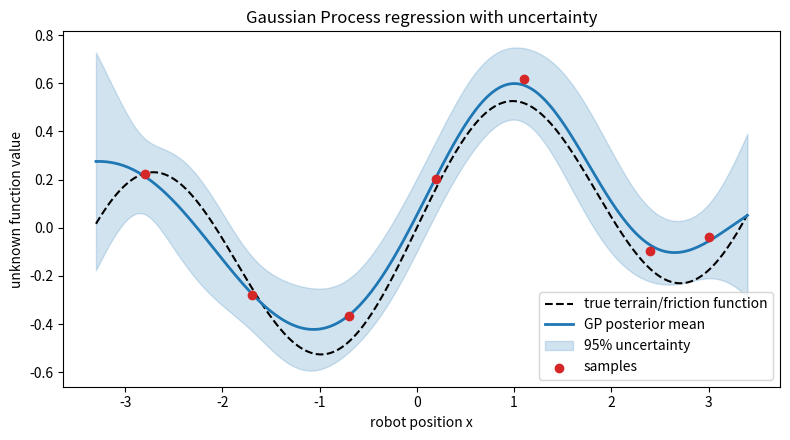
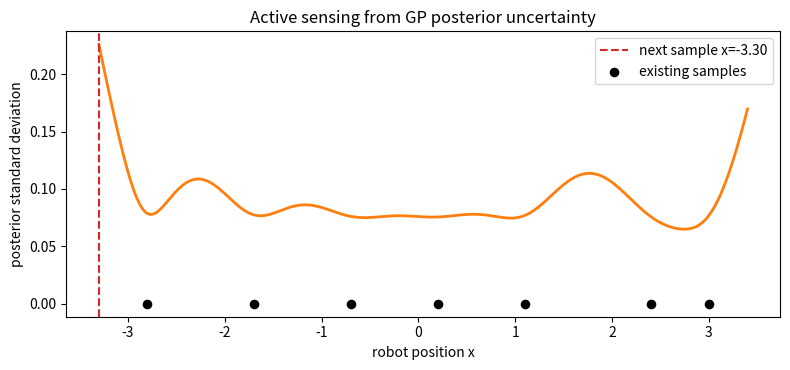

Python code for these plots, in order:
import numpy as np
import matplotlib.pyplot as plt
import matplotlib.font_manager as fm
import os
os.makedirs('assets', exist_ok=True)

for font_name in ['Nanum Gothic', 'AppleGothic', 'Malgun Gothic']:
    if any(font.name == font_name for font in fm.fontManager.ttflist):
        plt.rcParams['font.family'] = font_name
        break
plt.rcParams['axes.unicode_minus'] = False


np.random.seed(503)

def true_f(x):
    return 0.45 * np.sin(1.7 * x) + 0.08 * x

def rbf_kernel(a, b, length=1.0, sigma_f=0.55):
    a = np.atleast_2d(a).T
    b = np.atleast_2d(b).T
    sqdist = (a - b.T) ** 2
    return sigma_f**2 * np.exp(-0.5 * sqdist / length**2)

X_train = np.array([-2.8, -1.7, -0.7, 0.2, 1.1, 2.4, 3.0])
y_train = true_f(X_train) + np.random.randn(len(X_train)) * 0.08
X_test = np.linspace(-3.3, 3.4, 240)
noise = 0.08

K = rbf_kernel(X_train, X_train) + noise**2 * np.eye(len(X_train))
Ks = rbf_kernel(X_train, X_test)
Kss = rbf_kernel(X_test, X_test) + 1e-9 * np.eye(len(X_test))
K_inv = np.linalg.inv(K)
mu = Ks.T @ K_inv @ y_train
cov = Kss - Ks.T @ K_inv @ Ks
std = np.sqrt(np.maximum(np.diag(cov), 0))

fig, ax = plt.subplots(figsize=(8, 4.5))
ax.plot(X_test, true_f(X_test), 'k--', lw=1.5, label='true terrain/friction function')
ax.plot(X_test, mu, color='tab:blue', lw=2, label='GP posterior mean')
ax.fill_between(X_test, mu - 2*std, mu + 2*std, color='tab:blue', alpha=0.2, label='95% uncertainty')
ax.scatter(X_train, y_train, color='tab:red', zorder=3, label='samples')
ax.set_title('Gaussian Process regression with uncertainty')
ax.set_xlabel('robot position x')
ax.set_ylabel('unknown function value')
ax.legend()
plt.tight_layout()
plt.savefig('assets/stat_03_gp_regression.png', dpi=160)
plt.show()

next_idx = int(np.argmax(std))
next_x = X_test[next_idx]

fig, ax = plt.subplots(figsize=(8, 3.8))
ax.plot(X_test, std, color='tab:orange', lw=2)
ax.axvline(next_x, color='tab:red', ls='--', label=f'next sample x={next_x:.2f}')
ax.scatter(X_train, np.zeros_like(X_train), color='black', s=35, label='existing samples')
ax.set_title('Active sensing from GP posterior uncertainty')
ax.set_xlabel('robot position x')
ax.set_ylabel('posterior standard deviation')
ax.legend()
plt.tight_layout()
plt.savefig('assets/stat_03_gp_uncertainty_sampling.png', dpi=160)
plt.show()

print('next measurement candidate:', round(float(next_x), 3))
